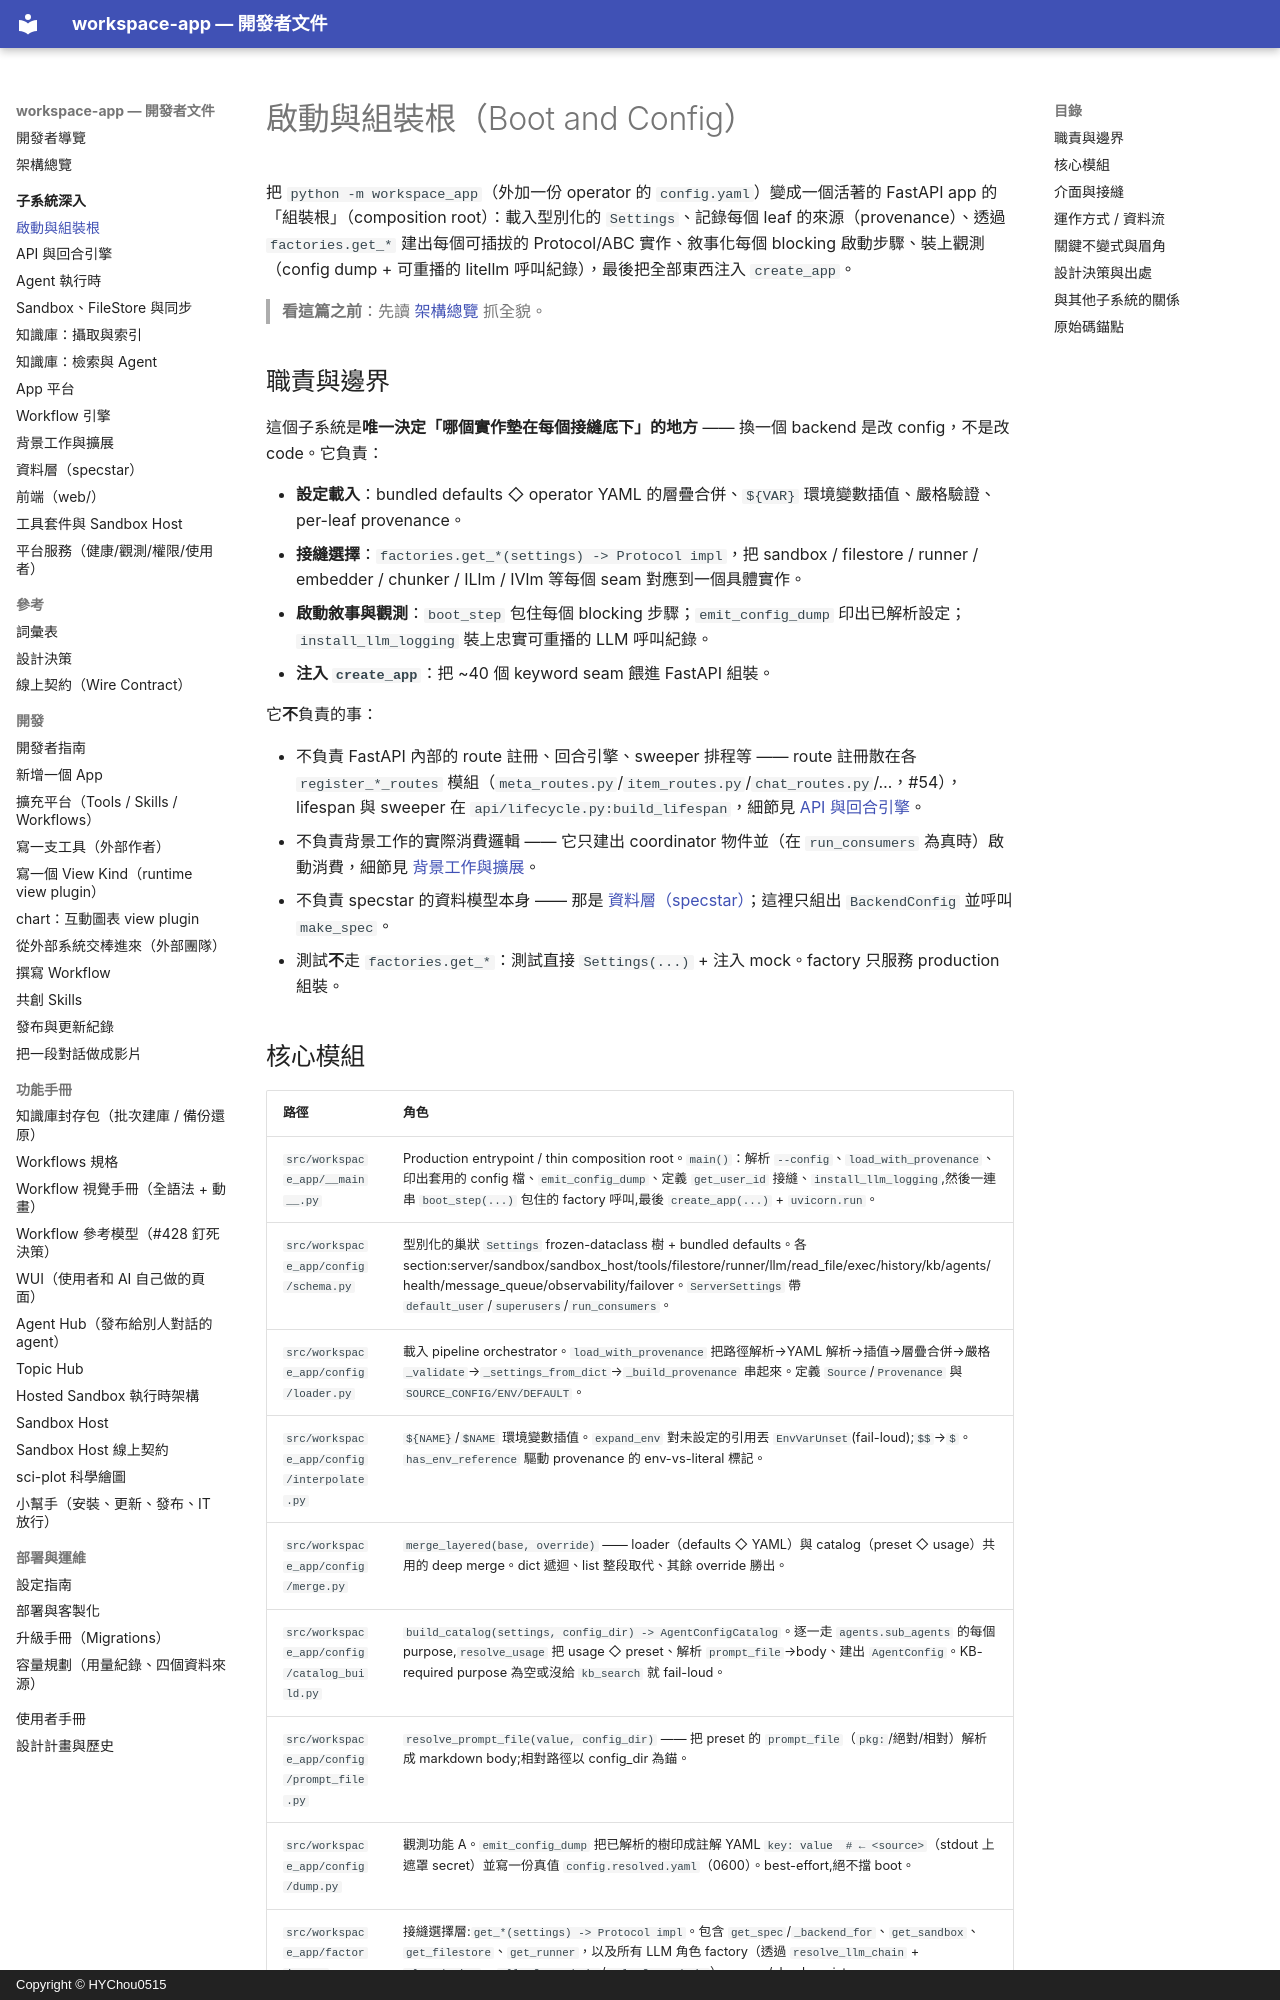

repository: HYChou0515/ai-workspace · page: subsystems/boot-and-config/index.html · generator: mkdocs · copyright: Copyright © HYChou0515

# 啟動與組裝根（Boot and Config）

把 `python -m workspace_app`（外加一份 operator 的 `config.yaml`）變成一個活著的 FastAPI app 的「組裝根」（composition root）：載入型別化的 `Settings`、記錄每個 leaf 的來源（provenance）、透過 `factories.get_*` 建出每個可插拔的 Protocol/ABC 實作、敘事化每個 blocking 啟動步驟、裝上觀測（config dump + 可重播的 litellm 呼叫紀錄），最後把全部東西注入 `create_app`。

> **看這篇之前**：先讀 [架構總覽](../architecture.md) 抓全貌。

## 職責與邊界

這個子系統是**唯一決定「哪個實作墊在每個接縫底下」的地方** —— 換一個 backend 是改 config，不是改 code。它負責：

- **設定載入**：bundled defaults ◇ operator YAML 的層疊合併、`${VAR}` 環境變數插值、嚴格驗證、per-leaf provenance。
- **接縫選擇**：`factories.get_*(settings) -> Protocol impl`，把 sandbox / filestore / runner / embedder / chunker / ILlm / IVlm 等每個 seam 對應到一個具體實作。
- **啟動敘事與觀測**：`boot_step` 包住每個 blocking 步驟；`emit_config_dump` 印出已解析設定；`install_llm_logging` 裝上忠實可重播的 LLM 呼叫紀錄。
- **注入 `create_app`**：把 ~40 個 keyword seam 餵進 FastAPI 組裝。

它**不**負責的事：

- 不負責 FastAPI 內部的 route 註冊、回合引擎、sweeper 排程等 —— route 註冊散在各 `register_*_routes` 模組（`meta_routes.py`/`item_routes.py`/`chat_routes.py`/…，#54），lifespan 與 sweeper 在 `api/lifecycle.py:build_lifespan`，細節見 [API 與回合引擎](api-and-turns.md)。
- 不負責背景工作的實際消費邏輯 —— 它只建出 coordinator 物件並（在 `run_consumers` 為真時）啟動消費，細節見 [背景工作與擴展](jobs-and-scaling.md)。
- 不負責 specstar 的資料模型本身 —— 那是 [資料層（specstar）](data-layer.md)；這裡只組出 `BackendConfig` 並呼叫 `make_spec`。
- 測試**不**走 `factories.get_*`：測試直接 `Settings(...)` + 注入 mock。factory 只服務 production 組裝。
